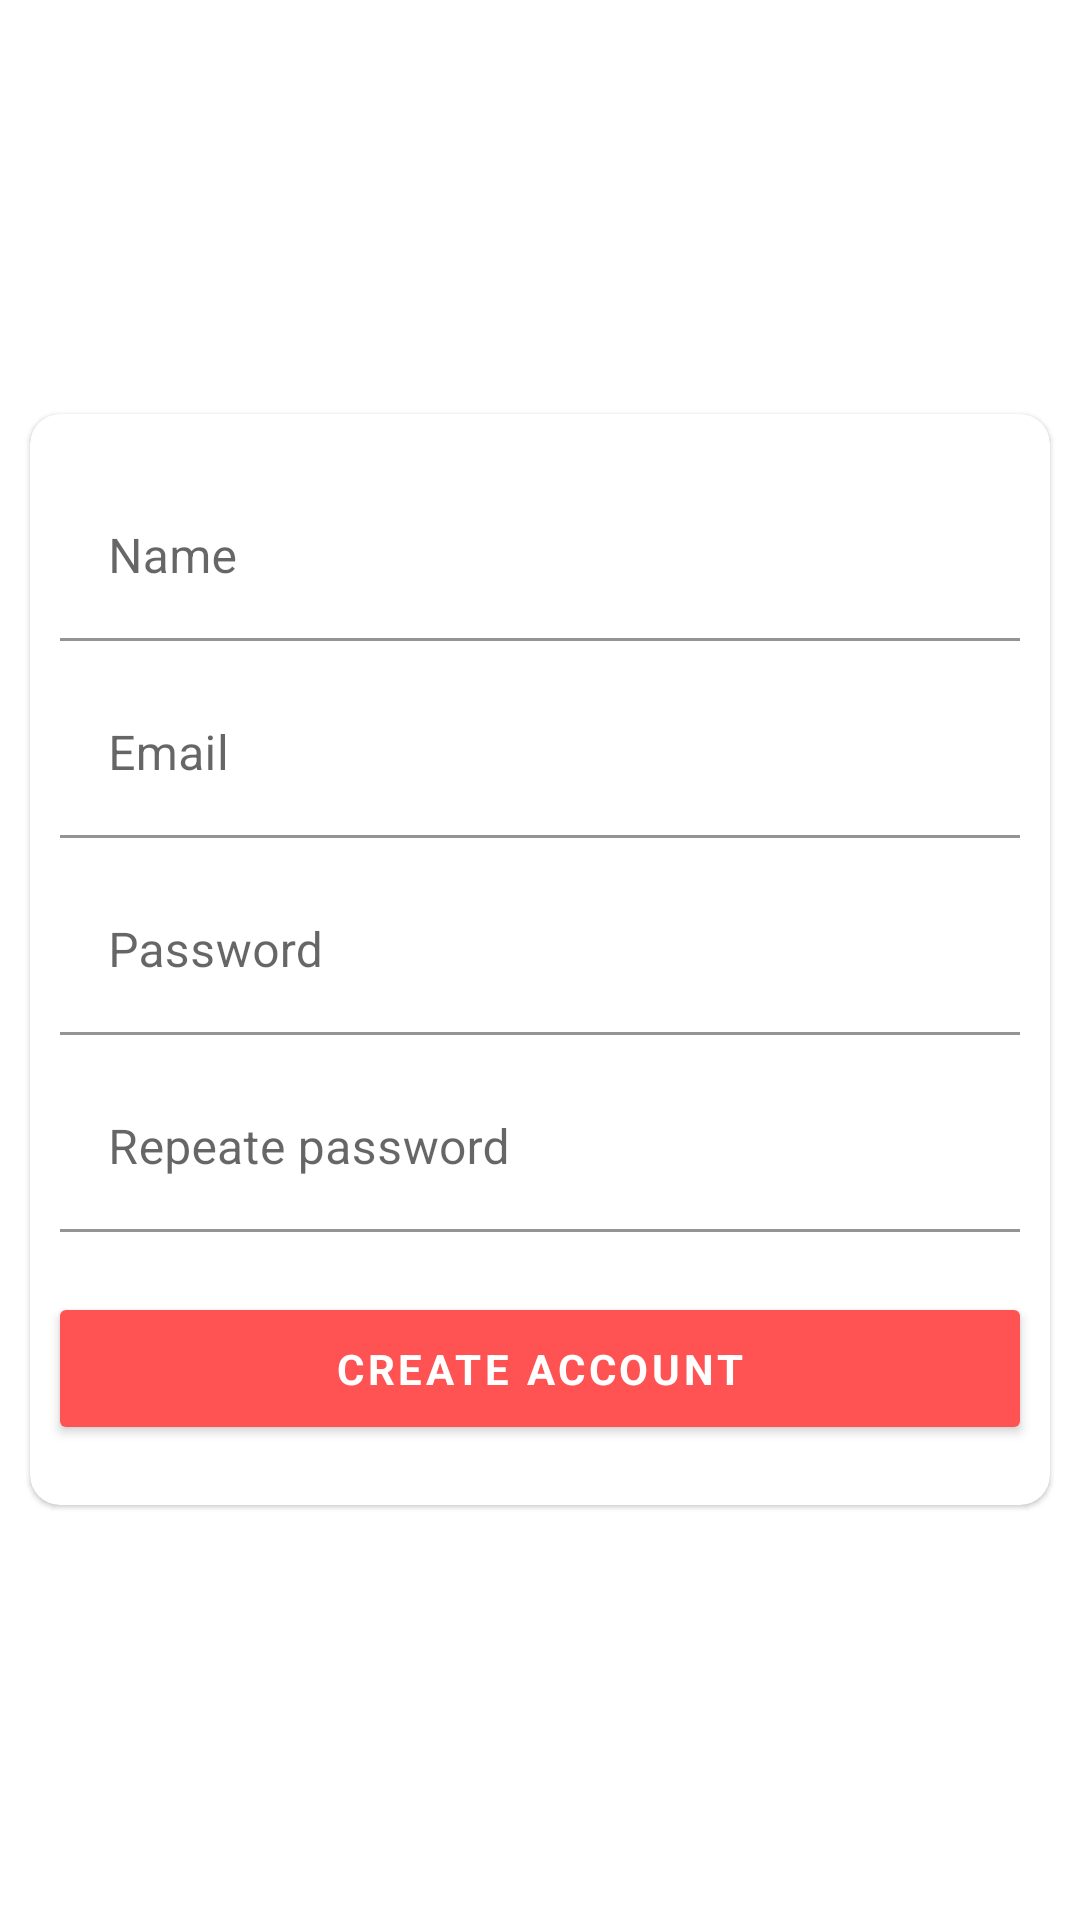

Write the Android layout XML for this screen, with the resource values it uses.
<!-- AndroidManifest.xml: application theme Theme.DigitalGames -->
<!-- res/layout/fragment_signup.xml -->
<?xml version="1.0" encoding="utf-8"?>
<FrameLayout xmlns:android="http://schemas.android.com/apk/res/android"
    xmlns:app="http://schemas.android.com/apk/res-auto"
    xmlns:tools="http://schemas.android.com/tools"
    android:layout_width="match_parent"
    android:layout_height="match_parent"
    tools:context=".authentication.view.SignupFragment">


    <ImageView
        android:layout_width="match_parent"
        android:layout_height="match_parent"
        android:scaleType="fitXY"
        android:contentDescription="@string/background"
        android:src="@drawable/wallpaper" />

    <com.google.android.material.card.MaterialCardView
        android:layout_width="match_parent"
        android:layout_height="wrap_content"
        android:layout_gravity="center"
        android:layout_marginHorizontal="@dimen/dim10dp"
        app:cardCornerRadius="@dimen/dim10dp">

        <LinearLayout
            android:layout_width="match_parent"
            android:layout_height="match_parent"
            android:orientation="vertical">


            <com.google.android.material.textfield.TextInputLayout
                android:id="@+id/tilNameSignup"
                android:layout_width="match_parent"
                android:layout_height="wrap_content"
                android:layout_marginHorizontal="@dimen/dim10dp"
                android:layout_marginTop="@dimen/dim20dp"
                android:hint="@string/name"
                app:boxBackgroundColor="@color/white">

                <com.google.android.material.textfield.TextInputEditText
                    android:id="@+id/tietNameSignup"
                    android:layout_width="match_parent"
                    android:layout_height="wrap_content"
                    android:inputType="textEmailAddress"
                    android:textColor="@color/greenLight" />

            </com.google.android.material.textfield.TextInputLayout>

            <com.google.android.material.textfield.TextInputLayout
                android:id="@+id/tilEmailSignup"
                android:layout_width="match_parent"
                android:layout_height="wrap_content"
                android:layout_marginHorizontal="@dimen/dim10dp"
                android:layout_marginTop="@dimen/dim10dp"
                android:hint="@string/email"
                app:boxBackgroundColor="@color/white">

                <com.google.android.material.textfield.TextInputEditText
                    android:id="@+id/tietEmailSignup"
                    android:layout_width="match_parent"
                    android:layout_height="wrap_content"
                    android:inputType="textEmailAddress"
                    android:textColor="@color/greenLight" />

            </com.google.android.material.textfield.TextInputLayout>

            <com.google.android.material.textfield.TextInputLayout
                android:id="@+id/tilPasswordConfirmationSignup"
                android:layout_width="match_parent"
                android:layout_height="wrap_content"
                android:layout_marginHorizontal="@dimen/dim10dp"
                android:layout_marginTop="@dimen/dim10dp"
                android:hint="@string/password"
                app:boxBackgroundColor="@color/white">

                <com.google.android.material.textfield.TextInputEditText
                    android:id="@+id/tietPasswordConfirmationSignup"
                    android:layout_width="match_parent"
                    android:layout_height="wrap_content"
                    android:inputType="textPassword"
                    android:textColor="@color/greenLight" />

            </com.google.android.material.textfield.TextInputLayout>


            <com.google.android.material.textfield.TextInputLayout
                android:id="@+id/tilPasswordSignup"
                android:layout_width="match_parent"
                android:layout_height="wrap_content"
                android:layout_marginHorizontal="@dimen/dim10dp"
                android:layout_marginTop="@dimen/dim10dp"
                android:hint="@string/repeate_password"
                app:boxBackgroundColor="@color/white">

                <com.google.android.material.textfield.TextInputEditText
                    android:id="@+id/tietPasswordSignup"
                    android:layout_width="match_parent"
                    android:layout_height="wrap_content"
                    android:inputType="textPassword"
                    android:textColor="@color/greenLight" />

            </com.google.android.material.textfield.TextInputLayout>


            <com.google.android.material.button.MaterialButton
                android:id="@+id/mbSignupSignup"
                android:layout_width="match_parent"
                android:layout_height="wrap_content"
                android:layout_marginHorizontal="@dimen/dim10dp"
                android:layout_marginVertical="@dimen/dim20dp"
                android:layout_marginBottom="@dimen/dim10dp"
                android:padding="@dimen/dim10dp"
                android:text="@string/create_account"
                android:textStyle="bold"
                app:cornerRadius="2dp" />
        </LinearLayout>

        <ProgressBar
            android:id="@+id/pbProgressBarSignup"
            android:layout_width="wrap_content"
            android:layout_height="wrap_content"
            android:visibility="gone"
            tools:visibility="visible"
            android:layout_gravity="center" />

    </com.google.android.material.card.MaterialCardView>


</FrameLayout>
<!-- resources referenced by this layout -->
<resources>
  <color name="greenLight">#009688</color>
  <color name="white">#FFFFFFFF</color>
  <dimen name="dim10dp">10dp</dimen>
  <dimen name="dim20dp">20dp</dimen>
  <string name="background">background</string>
  <string name="create_account">Create Account</string>
  <string name="email">Email</string>
  <string name="name">Name</string>
  <string name="password">Password</string>
  <string name="repeate_password">Repeate password</string>
  <style name="Theme.DigitalGames" parent="Theme.MaterialComponents.DayNight.NoActionBar">
          
          <item name="colorPrimary">@color/red</item>
          <item name="colorPrimaryVariant">@color/greenDark</item>
          <item name="colorOnPrimary">@color/white</item>
          
          <item name="colorSecondary">@color/teal_200</item>
          <item name="colorSecondaryVariant">@color/teal_700</item>
          <item name="colorOnSecondary">@color/black</item>
          
          <item name="android:statusBarColor" tools:targetApi="l">?attr/colorPrimaryVariant</item>
          
          <item name="fontFamily">@font/roboto</item>
      </style>
  <color name="red">#FF5252</color>
  <color name="greenDark">#00796B</color>
  <color name="teal_200">#FF03DAC5</color>
  <color name="teal_700">#FF018786</color>
  <color name="black">#FF000000</color>
</resources>
